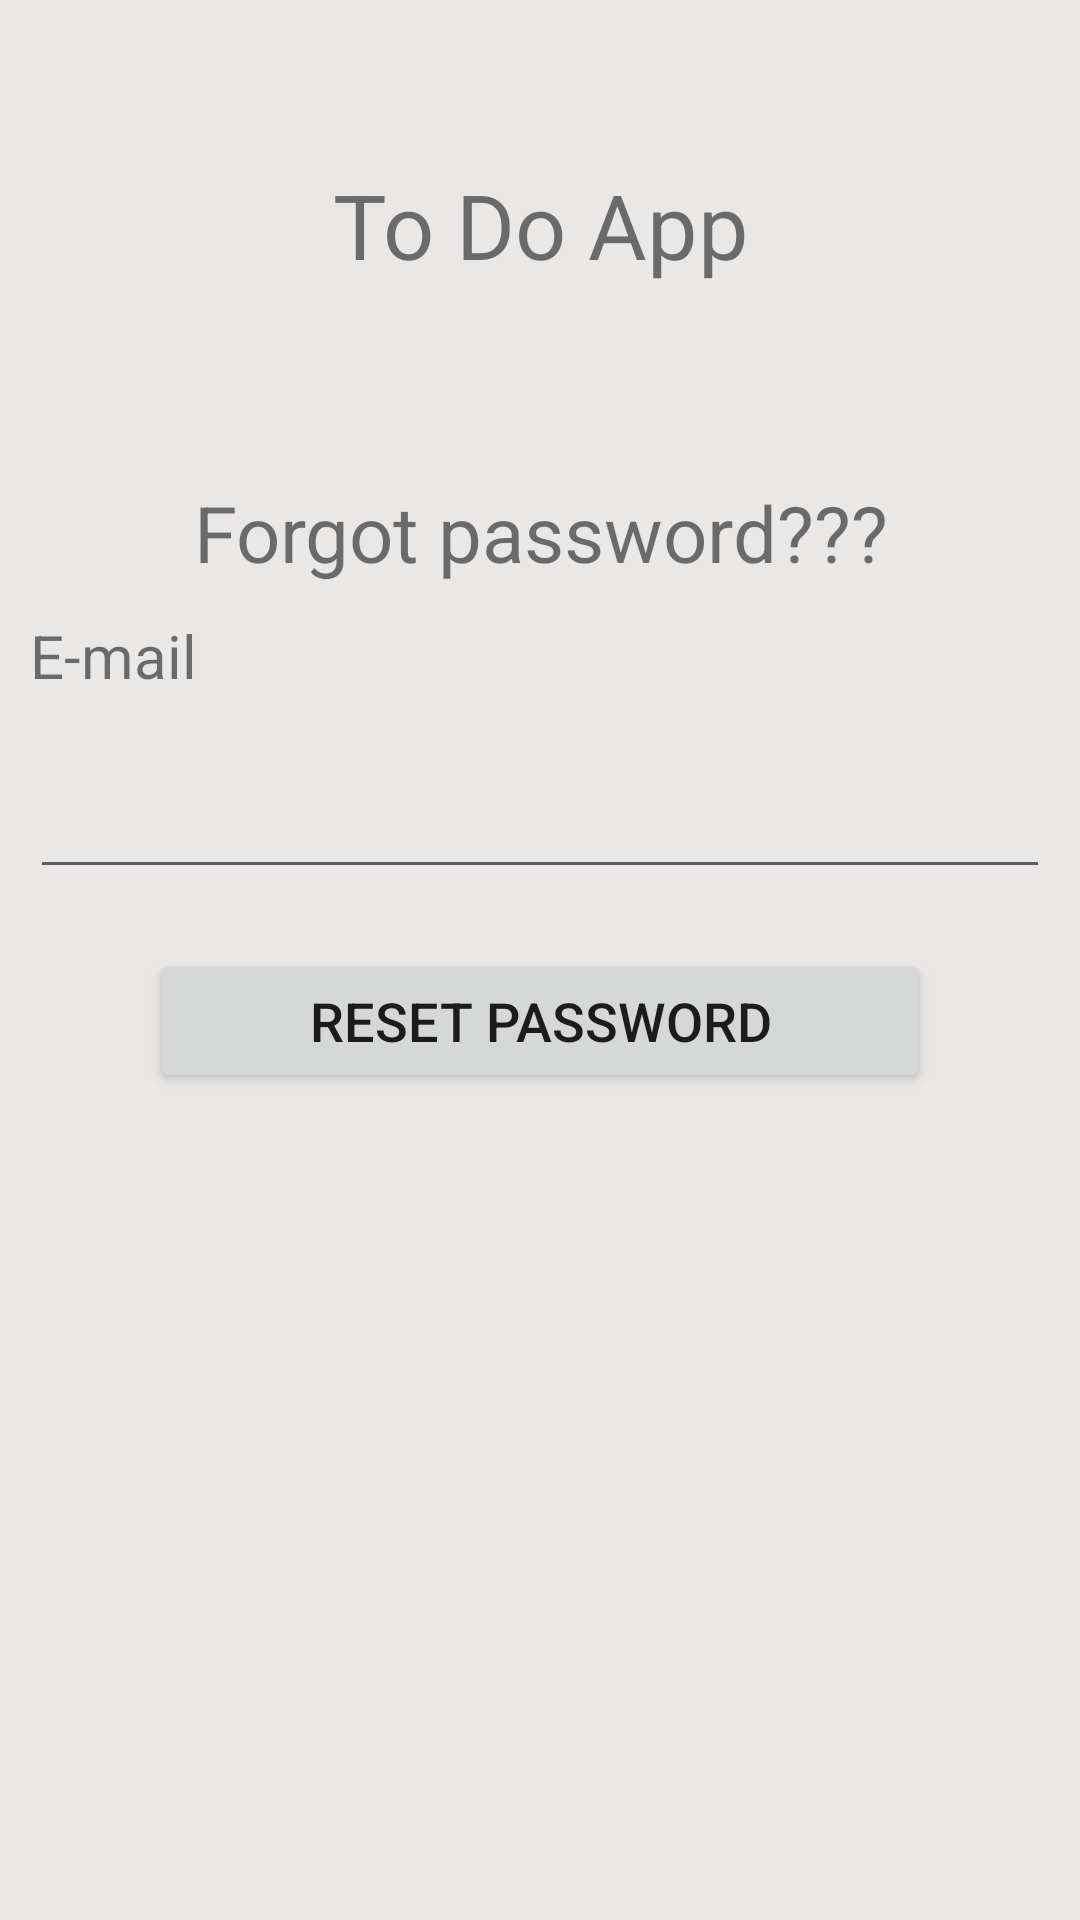

Here is an Android app screen rendered from its layout file. Give the layout XML and the strings, colors and styles it references.
<!-- AndroidManifest.xml: application theme Theme.L1cert -->
<!-- res/layout/activity_forgot_password.xml -->
<?xml version="1.0" encoding="utf-8"?>
<layout xmlns:android="http://schemas.android.com/apk/res/android"
    xmlns:app="http://schemas.android.com/apk/res-auto"
    xmlns:tools="http://schemas.android.com/tools">
    <data></data>
    <LinearLayout
        android:layout_width="match_parent"
        android:layout_height="match_parent"
        android:orientation="vertical"
        android:background="@color/background"
        tools:context=".MainActivity">

        <TextView
            android:layout_width="match_parent"
            android:layout_height="150dp"
            android:text="@string/algun_titulo"
            android:textSize="30sp"
            android:gravity="center"
            android:layout_marginBottom="10dp"

            />

        <TextView
            android:layout_width="match_parent"
            android:layout_height="wrap_content"
            android:text="Forgot password???"
            android:textSize="26sp"
            android:gravity="center"
            android:layout_marginBottom="10dp"

            />



        <TextView
            android:id="@+id/tv_email"
            android:layout_width="match_parent"
            android:layout_height="50dp"
            android:textSize="20sp"
            android:layout_marginLeft="10dp"
            android:layout_marginRight="10dp"
            android:text="@string/e_mail" />

        <EditText
            android:id="@+id/inputEmailRecovery"
            android:layout_width="match_parent"
            android:layout_height="wrap_content"
            android:layout_marginLeft="10dp"
            android:layout_marginRight="10dp"
            android:ems="10"

            android:inputType="textEmailAddress"
            android:autofillHints="" />





        <Button
            android:id="@+id/resetPasswordBtn"
            android:layout_width="match_parent"
            android:layout_height="wrap_content"
            android:layout_marginLeft="50dp"
            android:layout_marginRight="50dp"
            android:layout_marginTop="20dp"
            android:layout_marginBottom="10dp"
            android:textSize="18sp"
            android:text="Reset password"
            tools:ignore="VisualLintButtonSize" />










    </LinearLayout>



</layout>
<!-- resources referenced by this layout -->
<resources>
  <color name="background">#EAE7E7</color>
  <string name="algun_titulo">To Do App</string>
  <string name="e_mail">E-mail</string>
  <style name="Theme.L1cert" parent="Base.Theme.L1cert" />
  <style name="Base.Theme.L1cert" parent="Theme.MaterialComponents.DayNight.DarkActionBar">
  
          
          
  
      </style>
</resources>
